pico-8 play session: no input (idle)

[t = 4 s] idle ~4s (no d-pad/buttons)
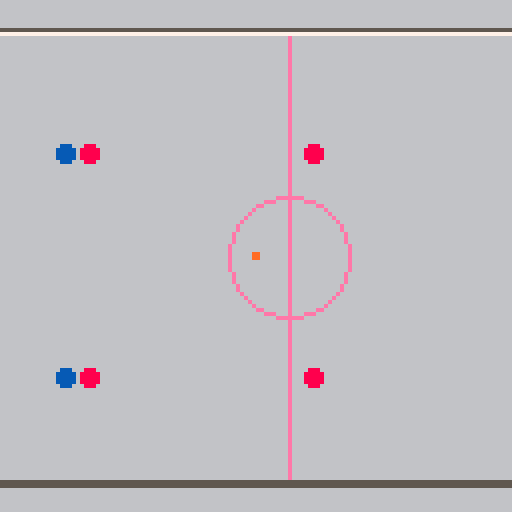
[t = 6 s] idle ~6s (no d-pad/buttons)
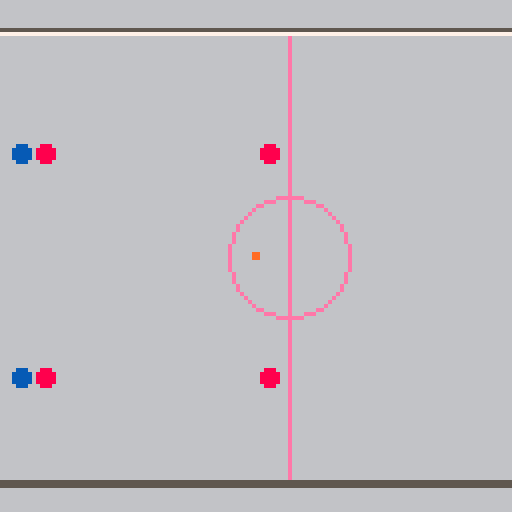
[t = 8 s] idle ~8s (no d-pad/buttons)
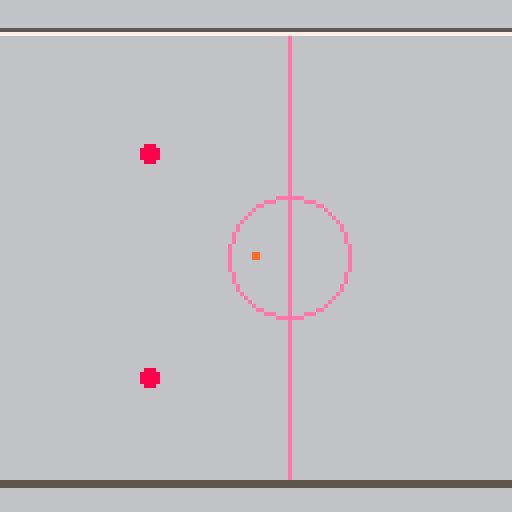

pico-8 cartridge
version 36
__lua__

printh('debug started','debug',true)
function debug(s)
 printh(tostr(s),'debug',false)
end

pal(12,140,1) -- blue -> true-blue
pal(9,137,1) -- orange -> dark-orange

function dist(x1,y1,x2,y2)
 local dx=(x2-x1)*.1
 local dy=(y2-y1)*.1
 return sqrt(dx*dx+dy*dy)*10
end

function sortony(_t)
 for _i=1,#_t do
  local _j = _i
  while _j > 1 and _t[_j-1].y > _t[_j].y do
   _t[_j],_t[_j-1]=_t[_j-1],_t[_j]
   _j=_j-1
  end
 end
end

local players={
 {},
 {},
 -- {ai=true},
}

function mybtn(_i,_p)
 if players[_p+1].ai then
  return nil -- todo: ai here
 else
  return btn(_i,_p)
 end
end

function drawteam1(_guy)
 circfill(_guy.x,_guy.y,2,8)
end

function drawteam2(_guy)
 circfill(_guy.x,_guy.y,2,12)
end

function drawball(_ball)
 rectfill(_ball.x-1,_ball.y-1,_ball.x,_ball.y,9)
end


courtw=240
courth=112
courttop=8
courtleft=16
courtright=courtleft+courtw
courtbottom=courttop+courth

local teams={
 {
  a=.5,
  targetx=16,
  {x=0,y=0,a=.5,draw=drawteam1},
  {x=56,y=0,a=.5,draw=drawteam1},
  {x=56,y=56,a=.5,draw=drawteam1},
  {x=0,y=56,a=.5,draw=drawteam1},
 },
 {
  a=.5,
  targetx=16+courtw,
  {x=0,y=0,a=.5,draw=drawteam2},
  {x=56,y=0,a=.5,draw=drawteam2},
  {x=56,y=56,a=.5,draw=drawteam2},
  {x=0,y=56,a=.5,draw=drawteam2},
 } 
}

targety=65

for _guy in all(teams[1]) do
 _guy.x+=110
 _guy.y+=38
end

for _guy in all(teams[2]) do
 _guy.x+=48
 _guy.y+=38
end

defaultspd=1.2

ball={
 x=128,
 y=64,
 a=0,
 spd=0,
 draw=drawball,
}


function _update60()

 -- input
 for _player=0,1 do
  local _team=teams[_player+1]
  local _teamdx,_teamdy=0,0
  local _lastskating=_team.skating
  _team.skating=nil

  if mybtn(0,_player) then
   _teamdx=-1
   _team.skating=true
  elseif mybtn(1,_player) then
   _teamdx=1
   _team.skating=true
  end

  if mybtn(2,_player) then
   _teamdy=-1
   _team.skating=true
  elseif mybtn(3,_player) then
   _teamdy=1
   _team.skating=true
  end

  if _team.skating then
   _team.a=atan2(_teamdx,_teamdy)
  end

  if _lastskating and not _team.skating then
   for _guy in all(_team) do
    _guy.x=flr(_guy.x)
   end
  end

  -- pass
  local _passbtndown=mybtn(5,_player)
  if _passbtndown and not _team.ballsprinting then
   for _guy in all(_team) do
    if _guy.hasball then
     _team.ballsprinting=true
    end
   end
  elseif _team.ballsprinting and not _passbtndown then
   _team.ballsprinting=nil
   for _guy in all(_team) do
    if _guy.hasball then
     ball.spd=6
     ball.x=_guy.x+cos(_team.a)*8
     ball.y=_guy.y+sin(_team.a)*8
     
     local _px=cos(_team.a)*52
     local _py=sin(_team.a)*52
     local _nearestlen=999
     local _nearestguy=nil
     for _other in all(_team) do
      local _dist=dist(_guy.x+_px,_guy.y+_py,_other.x,_other.y)
      if _other != _guy and _dist < _nearestlen then
       _nearestlen=_dist
       _nearestguy=_other
      end
     end
     _team.passpoint={x=_px,y=_py}
     ball.a=atan2(_nearestguy.x-ball.x,_nearestguy.y-ball.y)
     _guy.hasball=nil
    end
   end
  end

  -- shoot/tackle
  local _shootbtndown=mybtn(4,_player)
  if _shootbtndown and not _team.chargingshot then
   for _guy in all(_team) do
    if _guy.hasball then
     _team.chargingshot=true
     break
    end
   end
   if not _team.chargingshot then
    for _guy in all(_team) do
     -- todo: tackle
    end
   end
  elseif _team.chargingshot and not _shootbtndown then
   _team.chargingshot=nil
   for _guy in all(_team) do
    if _guy.hasball then
     ball.a=atan2(_team.targetx-ball.x,targety-ball.y)
     ball.spd=8
     ball.x=_guy.x+cos(ball.a)*8
     ball.y=_guy.y+sin(ball.a)*8
     _guy.hasball=nil
     break
    end
   end
  end

 end

 -- move teams
 for _player=1,2 do
  local _team=teams[_player]
  for _guy in all(_team) do

   local _spd

   if _guy.hasball then
    if _team.chargingshot then
     _spd=0
    elseif _team.ballsprinting then
     _spd=1.75
    elseif _team.skating then
     _spd=1
    else
     _spd=0.25
    end

   else
    if _team.skating then
     _spd=1.25
    else
     _spd=0.25
    end
   end

   local _nextx=_guy.x+cos(_team.a)*_spd
   local _nexty=_guy.y+sin(_team.a)*_spd
   for _other in all(_team) do
    if _guy != _other and dist(_guy.x,_guy.y,_other.x,_other.y) < 4 then
     local _a=atan2(_guy.x-_other.x,_guy.y-_other.y)
     _nextx+=cos(_a)*5
     _nexty+=sin(_a)*5
     break
    end
   end
   _guy.x=mid(courtleft,_nextx,courtright)
   _guy.y=mid(courttop,_nexty,courtbottom-1)

   _guy.a=atan2(_dx,_dy)
  end
 end

 -- update ball
 local _ballowner=nil
 for _player=1,2 do
  local _team=teams[_player]
  for _guy in all(_team) do
   if _guy.hasball then
    ball.x=_guy.x
    ball.y=_guy.y
    _ballowner=_guy
   end
  end
 end

 if not _ballowner then
  ball.x+=cos(ball.a)*ball.spd
  ball.y+=sin(ball.a)*ball.spd
  ball.spd=ball.spd*.95
  if ball.spd < .1 then
   ball.spd=0
  end
 end

 ball.x=mid(courtleft,ball.x,courtright)
 ball.y=mid(courttop,ball.y,courtbottom)

 camera(mid(0,ball.x-64,courtright-(128-courtleft)),0)

 if not _ballowner then
  for _player=1,2 do
   local _team=teams[_player]
   for _guy in all(_team) do
    if dist(_guy.x,_guy.y,ball.x,ball.y) < 3 then
     _guy.hasball=true
     break
    end
   end
  end
 end

end

function _draw()
 cls(6)

 -- draw court
 local _courtcenter=16+courtw/2

 line(courtleft,courttop,courtleft,courtbottom+1,14)
 line(courtright,courttop,courtright,courtbottom+1,14)

 line(_courtcenter,courttop,_courtcenter,courtbottom,14)
 circ(_courtcenter,64,15,14)

 circ(16,65,25,14)
 rectfill(0,0,15,128,6)

 circ(courtright,65,25,14)
 rectfill(courtright+1,0,courtright+16,128,6)

 line(18,7,courtright,7,5)
 line(17,8,courtright-1,8,7)

 -- draw teams and ball
 local _drawables={}

 for _player=1,2 do
  local _team=teams[_player]
  for _guy in all(_team) do
   add(_drawables,_guy)
  end
 end

 add(_drawables,ball)
 sortony(_drawables)

 for _drawable in all(_drawables) do
  _drawable.draw(_drawable)
 end

 -- draw closest barrier
 line(18,120,courtright,120,5)
 line(17,121,courtright-1,121,5)

end
__gfx__
00000000000000000000000000000000000000000000000000000000000000000000000000000000000000000000000000000000000000000000000000000000
00000000000000000000000000000000000000000000000000000000000000000000000000000000000000000000000000000000000000000000000000000000
00700700000000000000000000000000000000000000000000000000000000000000000000000000000000000000000000000000000000000000000000000000
00077000000000000000000000000000000000000000000000000000000000000000000000000000000000000000000000000000000000000000000000000000
00077000000000000000000000000000000000000000000000000000000000000000000000000000000000000000000000000000000000000000000000000000
00700700000000000000000000000000000000000000000000000000000000000000000000000000000000000000000000000000000000000000000000000000
